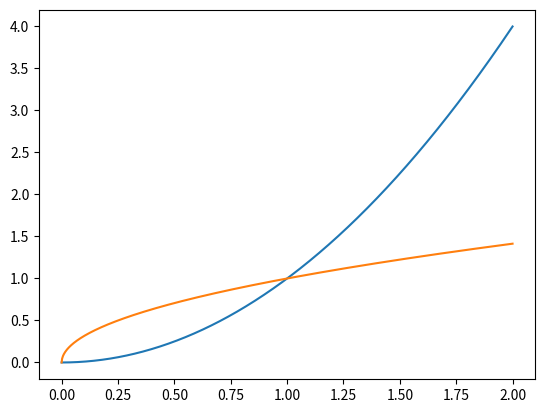
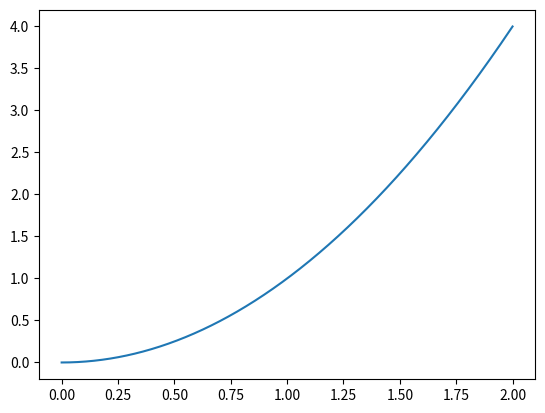
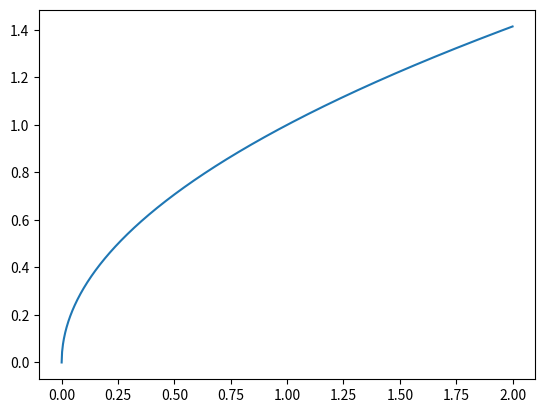

These figures' Python source, in order: (Note: this script raises an exception after producing the figures.)
'''3 - Modules - Bibliothèques'''

## 3-2 - Représentation Graphique

## Exercice 1 - Représentation graphique simple

import matplotlib.pyplot as plt
plt.close('all')
from math import sqrt

N = 1001
Lx = [2*i/(N-1) for i in range(N)]

f = lambda x : x**2
Ly1 = [f(x) for x in Lx]

g = lambda x : sqrt(x)
Ly2 = [g(x) for x in Lx]

plt.figure(1)
plt.plot(Lx,Ly1)
plt.plot(Lx,Ly2)
plt.show()

# Le tout avec une fonction

def affiche(fig,Lx,Ly):
    plt.figure(fig)
    plt.plot(Lx,Ly)
    plt.show()

affiche(2,Lx,Ly1)
affiche(3,Lx,Ly2)

## Exercice 2 - Représentation graphique depuis un fichier

Nom_Fichier = '3-2 - TD - Représentation graphique - Positions carres.txt '
fichier = open(Nom_Fichier)
fichier.readline() # Sans la première ligne
Liste_Lignes = fichier.readlines()
fichier.close()

Lt,LX,LY,LZ = [],[],[],[]
for ligne in Liste_Lignes:
    ligne = ligne.strip() # Non obligatoire car float
    t,x,y,z = ligne.split()
    t,x,y,z = float(t),float(x),float(y),float(z)
    Lt.append(t)
    LX.append(x)
    LY.append(y)
    LZ.append(z)

import matplotlib.pyplot as plt
plt.close('all')
def affiche(fig,Lx,Ly):
    plt.figure(fig)
    plt.plot(Lx,Ly)
    plt.show()

affiche(1,Lt,LX)
affiche(2,Lt,LY)
affiche(3,LX,LY)

## Exercice 3 - Illustration de la loi de Benford

# Question 1 - liste_chiffre

Nom_Fichier = '3-2 - TD - Représentation graphique - Balance commune 2018 court.csv'
fichier = open(Nom_Fichier,'r')
fichier.readline() # Lecture d'une première ligne

liste_chiffre = []
for ligne in fichier.readlines():
    ligne = ligne.strip()
    ligne = ligne.split(',') # Attention, certaines lignes peuvent avoir 5 termes
    solde = ligne[-1]
    if solde[0] == '-':
        chiffre = int(solde[1])
    else:
        chiffre = int(solde[0])
    if chiffre != 0:
        liste_chiffre.append(chiffre)
fichier.close()

# Question 2 - Histogramme

import matplotlib.pyplot as plt
plt.close('all')

plt.figure()
plt.hist(liste_chiffre,bins=9)
plt.show()

# Question 3 - Liste des ni

Lni = [0]*9
nb_val = 0
for x in liste_chiffre:
    Lni[x-1] += 1
    nb_val += 1
print(Lni)

# Question 4 - Fréquences

Lf = []
for ni in Lni:
    freq = round(100*ni/nb_val,1)
    Lf.append(freq)

print(Lf)

'''
[30.3, 18.1, 12.4, 9.6, 7.9, 6.6, 5.7, 4.9, 4.5]
C'est pas loin de la prévision du tableau sur wikipédia:
30.1  17.6  12.5  9.7  7.9  6.7  5.8  5.1  4.6
'''
